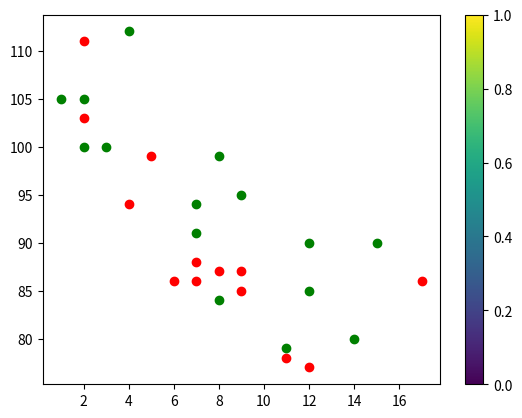

The matplotlib source for this figure:
import matplotlib.pyplot as plt
import numpy as np

x = np.array([5,7,8,7,2,17,2,9,4,11,12,9,6])
y = np.array([99,86,87,88,111,86,103,87,94,78,77,85,86])
plt.scatter(x, y, c = 'red')

# compare plots
x = np.array([2,2,8,1,15,8,12,9,7,3,11,4,7,14,12])
y = np.array([100,105,84,105,90,99,90,95,94,100,79,112,91,80,85])
plt.scatter(x, y, c = 'green')

# show colorbar
plt.colorbar()

plt.show()
